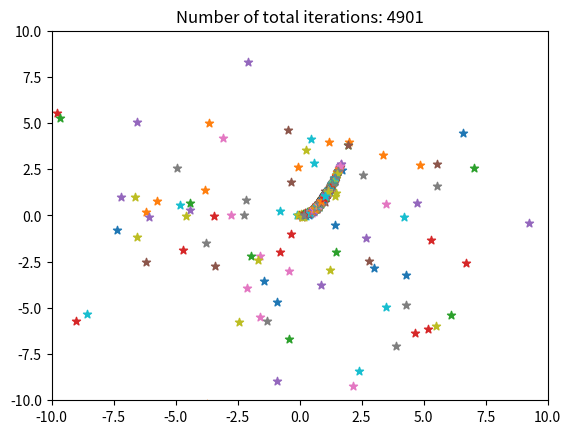

Generate this figure with matplotlib:
import numpy as np
import random
import math
import matplotlib.pyplot as plt

#
mu = 0.0
std = 5.0
dim = 2
scale = 0.25
precision = 10000

# Create
class Individual:
    def __init__(self):
        self.genotype = encoder(np.random.normal(loc=mu, scale=std, size=dim))
        self.fitness = rosenbrock(decoder(self.genotype))

def pair(bestIndividuals, n_offsprings, method):
    if (method == "random"):
        random.shuffle(bestIndividuals)
    offsprings = []
    for i in range(len(bestIndividuals))[::2]:
        newOffspring = Individual()
        newOffspring.genotype = (decoder(bestIndividuals[i].genotype)+decoder(bestIndividuals[i+1].genotype))/2
        newOffspring.genotype = encoder(mutate(newOffspring))
        offsprings.append(newOffspring)
    return offsprings

def mutate(offspring):
    return offspring.genotype + np.random.normal(loc=mu*scale, scale=std*scale, size=dim)

class Population:
    def __init__(self, n_individuals, n_bestIndividuals, n_offsprings, n_kill, n_epochs, decreaseFactorMutation, scale=scale):
        self.n_individuals = n_individuals
        self.individuals = [Individual() for i in range(n_individuals)]
        self.decreaseFactorMutation = decreaseFactorMutation
        self.history=[]
        self.bhistory=[]
        for i in range(n_epochs):
            self.history.append([decoder(k.genotype) for k in self.individuals])
            self.individuals.sort(key=lambda x: x.fitness, reverse=False)
            self.bestIndividuals = self.individuals[:n_bestIndividuals]
            self.offsprings = pair(self.bestIndividuals, n_offsprings, "else")
            for o in self.offsprings:
                o.fitness = rosenbrock(decoder(o.genotype))
            self.allIndividuals = self.individuals + self.offsprings
            self.allIndividuals.sort(key=lambda x: x.fitness, reverse=False)
            self.allIndividuals = self.allIndividuals[:-n_kill]
            self.individuals = self.allIndividuals
            scale -= decreaseFactorMutation

def encoder(phenotype):
    return np.array((bin(int(phenotype[0]*precision)),bin(int(phenotype[1]*precision))))

def decoder(genotype):
    return np.array((int(genotype[0], 2)/precision, int(genotype[1], 2)/precision))

# Define Rosenbrock performance function
def rosenbrock(genotype):
  return np.square(1 - genotype[0]) + 100 * np.square((genotype[1] - genotype[0] * genotype[0]))

# Define Rastrigin performance function
def rastrigin(genotype):
  sigma = 0
  for i in genotype:
    sigma = sigma + (i * i - 10 * math.cos(2 * math.pi * i))
  return 20 + sigma

n_epochs = 5000
myPop = Population(100, 60, 1, 30, n_epochs, 0.001)

print("Survivors")
for i in myPop.allIndividuals:
    print(decoder(i.genotype))

print("Fitness")
for i in myPop.allIndividuals:
    print(i.fitness)

print("The End")

fig = plt.figure(dpi=320)

# Performance functions for plotting
markers = ["*"]  # Symbols for different particles
xxx = np.linspace(-10, 10, 1000)
yyy = np.linspace(-10, 10, 1000)
X, Y = np.meshgrid(xxx, yyy)
Z = 20 + (X * X - 10 * np.cos(2 * np.pi * X)) + (Y * Y - 10 * np.cos(2 * np.pi * Y))  # Rastrigin function
#Z = (1 - X) ** 2 + 100 * (Y - X * X) ** 2  # Rosenbrock function

for t in range(n_epochs):
    if(t%100==0):
        print(t + 1)

        # Start drawing
        plt.title("Number of total iterations: " + str(t + 1))

        pos = myPop.history[t]
        for j in pos:
            plt.scatter(j[0], j[1], marker=markers[0])
            #i.performance_history.append(perfunc(i.genotype))

        plt.xlim(-10, 10)
        plt.ylim(-10, 10)
        plt.show()